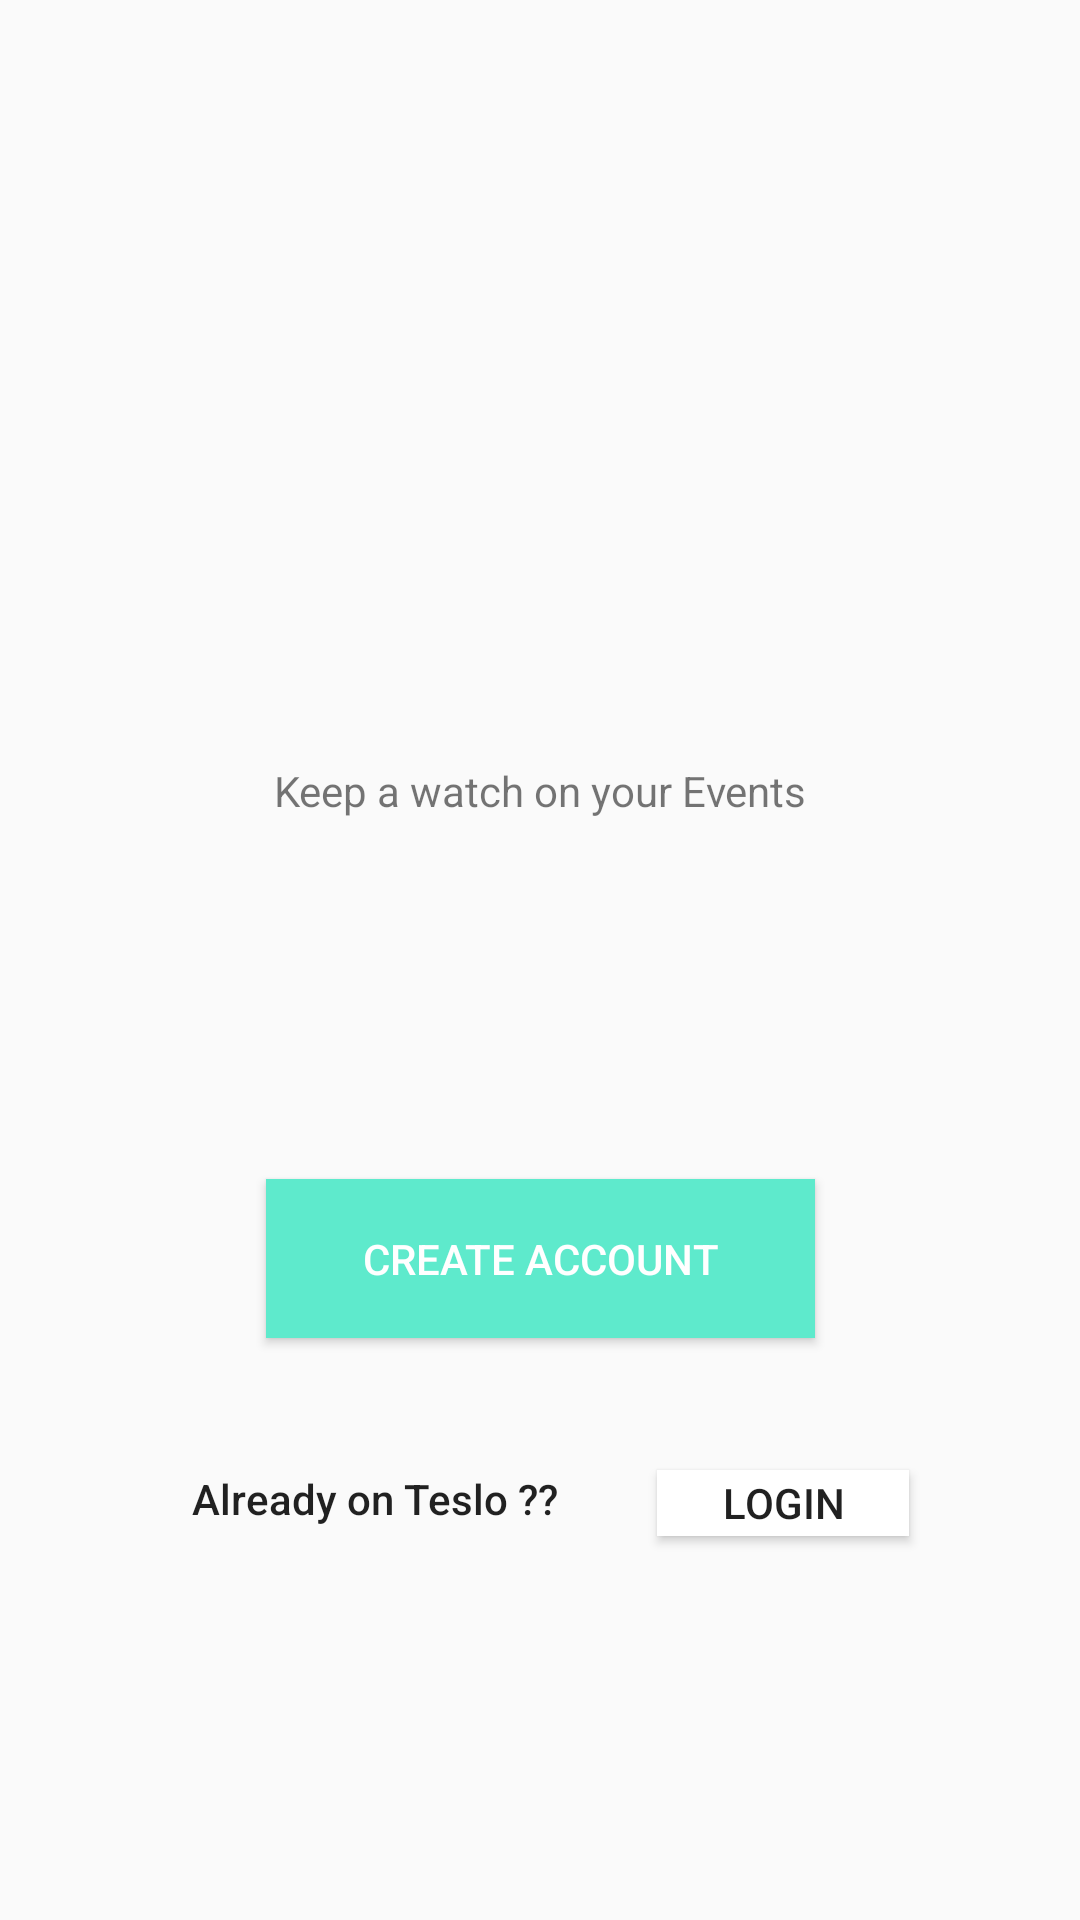

Write the Android layout XML for this screen, with the resource values it uses.
<!-- AndroidManifest.xml: application theme AppTheme -->
<!-- res/layout/layout_welcome.xml -->
<?xml version="1.0" encoding="utf-8"?>
<android.support.constraint.ConstraintLayout xmlns:android="http://schemas.android.com/apk/res/android"
    xmlns:app="http://schemas.android.com/apk/res-auto"
    xmlns:tools="http://schemas.android.com/tools"
    android:layout_width="match_parent"
    android:layout_height="match_parent">


    <ImageView
        android:id="@+id/logoimage"
        android:layout_width="146dp"
        android:layout_height="130dp"
        android:layout_marginEnd="8dp"
        android:layout_marginLeft="8dp"
        android:layout_marginRight="8dp"
        android:layout_marginStart="8dp"
        android:layout_marginTop="84dp"
        android:background="@drawable/photo"
        app:layout_constraintEnd_toEndOf="parent"
        app:layout_constraintStart_toStartOf="parent"
        app:layout_constraintTop_toTopOf="parent"
         />

    <TextView
        android:id="@+id/textlabel"
        android:layout_width="wrap_content"
        android:layout_height="wrap_content"
        android:layout_marginEnd="8dp"
        android:layout_marginLeft="8dp"
        android:layout_marginRight="8dp"
        android:layout_marginStart="8dp"
        android:layout_marginTop="40dp"
        android:text="Keep a watch on your Events"
        app:layout_constraintEnd_toEndOf="parent"
        app:layout_constraintStart_toStartOf="parent"
        app:layout_constraintTop_toBottomOf="@+id/logoimage"
         />

    <Button
        android:id="@+id/signupbutton"
        android:layout_width="183dp"
        android:layout_height="53dp"
        android:layout_marginEnd="8dp"
        android:layout_marginLeft="8dp"
        android:layout_marginRight="8dp"
        android:layout_marginStart="8dp"
        android:layout_marginTop="120dp"
        android:background="#5eeacc"
        android:text="Create Account"
        android:textColor="#ffffff"
        app:layout_constraintEnd_toEndOf="parent"
        app:layout_constraintHorizontal_bias="0.502"
        app:layout_constraintStart_toStartOf="parent"
        app:layout_constraintTop_toBottomOf="@+id/textlabel" />

    <TextView
        android:id="@+id/label"
        android:layout_width="127dp"
        android:layout_height="22dp"
        android:layout_marginBottom="8dp"
        android:layout_marginLeft="64dp"
        android:layout_marginStart="64dp"
        android:layout_marginTop="44dp"
        android:text="Already on Teslo ??"
        android:textAppearance="@style/TextAppearance.AppCompat.Body2"
        app:layout_constraintBottom_toBottomOf="@+id/signinbutton"
        app:layout_constraintStart_toStartOf="parent"
        app:layout_constraintTop_toBottomOf="@+id/signupbutton"
        app:layout_constraintVertical_bias="0.0"
         />

    <Button
        android:id="@+id/signinbutton"
        android:layout_width="84dp"
        android:layout_height="22dp"
        android:layout_marginEnd="8dp"
        android:layout_marginLeft="2dp"
        android:layout_marginRight="8dp"
        android:layout_marginStart="28dp"
        android:layout_marginTop="44dp"
        android:background="#ffffff"
        android:text="Login"
        app:layout_constraintEnd_toEndOf="parent"
        app:layout_constraintHorizontal_bias="0.0"
        app:layout_constraintStart_toEndOf="@+id/label"
        app:layout_constraintTop_toBottomOf="@+id/signupbutton" />
</android.support.constraint.ConstraintLayout>
<!-- resources referenced by this layout -->
<resources>
  <style name="AppTheme" parent="Theme.AppCompat.Light.NoActionBar">
          
          <item name="colorPrimary">@color/colorPrimary</item>
          <item name="colorPrimaryDark">@color/colorPrimaryDark</item>
          <item name="colorAccent">@color/colorAccent</item>
      </style>
  <color name="colorPrimary">#5bceb5</color>
  <color name="colorPrimaryDark">#71d4ca</color>
  <color name="colorAccent">#FF4081</color>
</resources>
